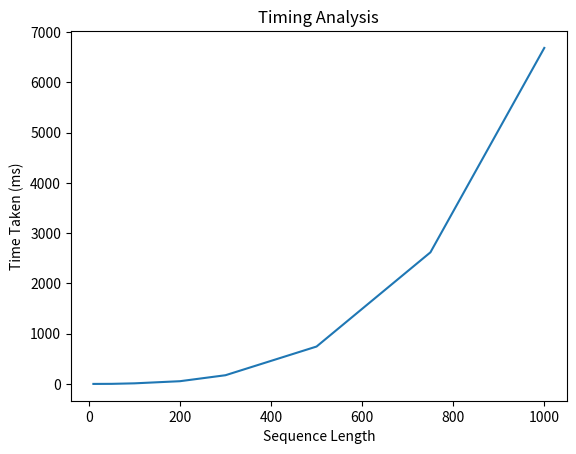

Write Python code to recreate this figure.
import matplotlib.pyplot as plt

def plot_graph(x, y, title, x_label, y_label):
    plt.plot(x, y)
    plt.title(title)
    plt.xlabel(x_label)
    plt.ylabel(y_label)
    plt.show()

if __name__ == "__main__":
    y = [0.01, 1.466, 11.603, 54.045,172.928, 743.773,2617.650, 6683.985]
    x = [10, 50, 100, 200, 300, 500, 750, 1000]
    plot_graph(x, y, "Timing Analysis", "Sequence Length", "Time Taken (ms)")
    plt.savefig("graph.png")